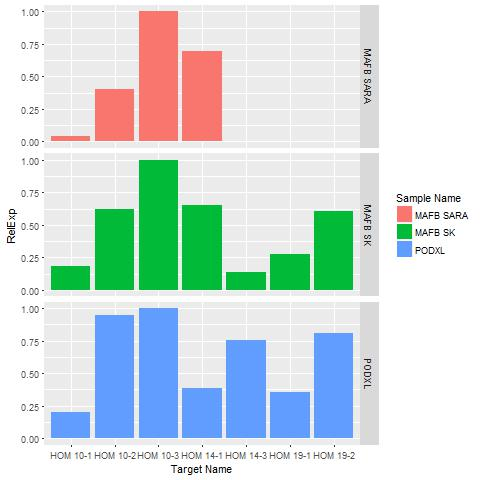

Source data for this figure (header and first rows):
, Sample Name, Target Name, Ct Mean, Ct SD, DCT, NormExp, DDCT, RelExp
1, MAFB SARA, HOM 10-1, 34.5, 0.1573, 15.29, 2.48825839124901e-05, 4.584, 0.0417
2, MAFB SARA, HOM 10-2, 32.27, 0.07299, 12.03, 0.0002396, 1.316, 0.4016
3, MAFB SARA, HOM 10-3, 31.26, 0.2972, 10.71, 0.0005967, 0, 1
4, MAFB SARA, HOM 14-1, 32.03, 0.353, 11.23, 0.000417, 0.5169, 0.6989
5, MAFB SK, HOM 10-1, 25.23, 0.1108, 6.024, 0.01537, 2.469, 0.1806
6, MAFB SK, HOM 10-2, 24.48, 0.08446, 4.237, 0.05305, 0.6817, 0.6234
7, MAFB SK, HOM 10-3, 24.1, 0.09231, 3.555, 0.08509, 0, 1
8, MAFB SK, HOM 14-1, 24.97, 0.05279, 4.17, 0.05554, 0.6154, 0.6528
9, MAFB SK, HOM 14-3, 26.86, 0.3589, 6.443, 0.01149, 2.888, 0.1351
10, MAFB SK, HOM 19-1, 26.69, 0.307, 5.423, 0.02332, 1.868, 0.274
11, MAFB SK, HOM 19-2, 24.46, 0.2109, 4.273, 0.05173, 0.7178, 0.608
12, PODXL, HOM 10-1, 21.74, 0.004525, 2.535, 0.1725, 2.293, 0.204
13, PODXL, HOM 10-2, 20.57, 0.09962, 0.3229, 0.7995, 0.08104, 0.9454
14, PODXL, HOM 10-3, 20.79, 0.2744, 0.2418, 0.8457, 0, 1
15, PODXL, HOM 14-1, 22.41, 0.111, 1.608, 0.3281, 1.366, 0.388
16, PODXL, HOM 14-3, 21.07, 0.1238, 0.6537, 0.6357, 0.4118, 0.7517
17, PODXL, HOM 19-1, 22.99, 0.03786, 1.731, 0.3013, 1.489, 0.3563
18, PODXL, HOM 19-2, 20.74, 0.01485, 0.546, 0.6849, 0.3042, 0.8099
